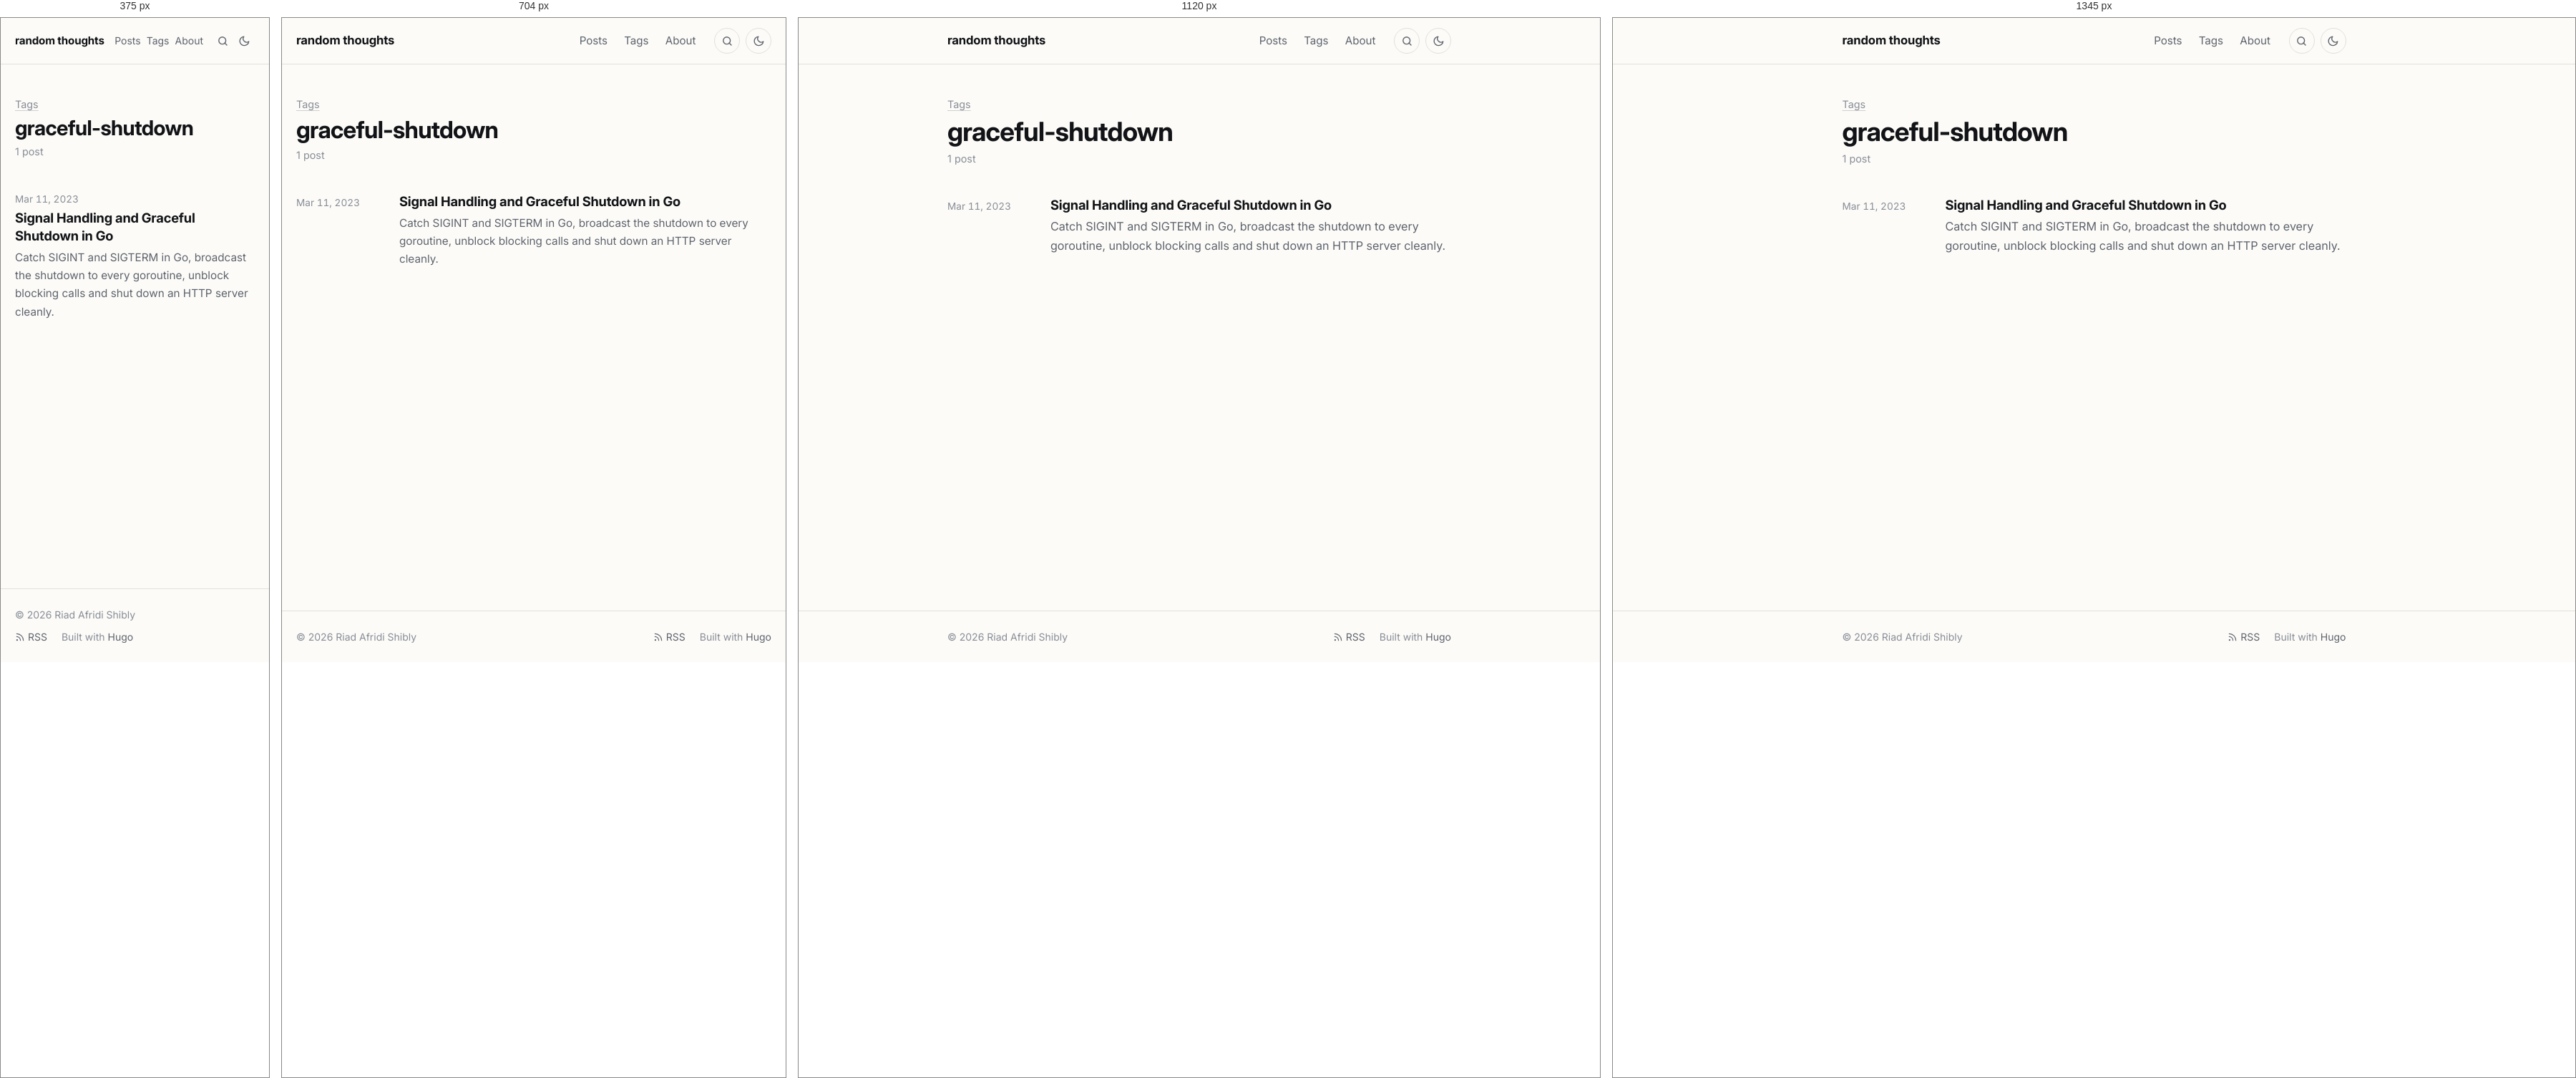
Rendered at 375 px, 704 px, 1120 px and 1345 px, left to right.

<!-- file: index.html -->
<!doctype html><html lang=en-US><head><meta charset=utf-8><meta name=viewport content="width=device-width,initial-scale=1"><script>(function(){var e=null;try{e=localStorage.getItem("theme")}catch{}e!=="light"&&e!=="dark"&&(e=window.matchMedia("(prefers-color-scheme: dark)").matches?"dark":"light"),document.documentElement.setAttribute("data-theme",e)})()</script><title>graceful-shutdown · random thoughts</title><meta name=description content="Posts on Go, HTTP and networking, cryptography, Linux and developer tooling."><meta name=author content="Riad Afridi Shibly"><link rel=canonical href=https://riad.run/tags/graceful-shutdown/><meta name=color-scheme content="light dark"><meta name=theme-color content="#fcfbf8" media="(prefers-color-scheme: light)"><meta name=theme-color content="#262523" media="(prefers-color-scheme: dark)"><link rel=icon href=/favicon.ico sizes=48x48><link rel=icon href=/favicon-32.png type=image/png sizes=32x32><link rel=apple-touch-icon href=/apple-touch-icon.png><link rel=preload href=/fonts/inter/inter-latin-opsz-normal.woff2 as=font type=font/woff2 crossorigin><link rel=stylesheet href=/css/main.min.7d5e943cd9a7ad3e0faad4525882ddaaedee5329bc4ed21953f12ec6613244d3.css integrity="sha256-fV6UPNmnrT4PqtRSWILdqu3uUym8TtIZU/EuxmEyRNM=" crossorigin=anonymous><link rel=alternate type=application/rss+xml href=/tags/graceful-shutdown/feed.xml title="random thoughts"><meta property="og:url" content="https://riad.run/tags/graceful-shutdown/"><meta property="og:site_name" content="random thoughts"><meta property="og:title" content="graceful-shutdown"><meta property="og:description" content="Posts on Go, HTTP and networking, cryptography, Linux and developer tooling."><meta property="og:locale" content="en_US"><meta property="og:type" content="website"><meta name=twitter:card content="summary"><meta name=twitter:title content="graceful-shutdown"><meta name=twitter:description content="Posts on Go, HTTP and networking, cryptography, Linux and developer tooling."><meta name=twitter:site content="@afridishibly"><meta itemprop=name content="graceful-shutdown"><meta itemprop=description content="Posts on Go, HTTP and networking, cryptography, Linux and developer tooling."><meta itemprop=datePublished content="2023-03-11T00:00:00+00:00"><meta itemprop=dateModified content="2023-03-11T00:00:00+00:00"><script async src="https://www.googletagmanager.com/gtag/js?id=G-B5NMTPYJRV"></script><script>if(navigator.doNotTrack!=="1"&&window.doNotTrack!=="1"){window.dataLayer=window.dataLayer||[];function gtag(){dataLayer.push(arguments)}gtag("js",new Date),gtag("config","G-B5NMTPYJRV")}</script></head><body class="font-webfont font-inter"><a class=skip-link href=#main>Skip to content</a><header class=site-header><div class="container header-inner"><a class=site-title href=/>random thoughts</a><nav class=site-nav aria-label=Main><ul><li><a href=/posts/>Posts</a></li><li><a href=/tags/>Tags</a></li><li><a href=/about/>About</a></li></ul></nav><a class="header-button search-link" href=/search/ aria-label=Search title="Search (press /)"><svg class="icon icon-search" viewBox="0 0 24 24" width="1em" height="1em" fill="none" stroke="currentColor" stroke-width="2" stroke-linecap="round" stroke-linejoin="round" aria-hidden="true"><circle cx="11" cy="11" r="7"/><path d="m20 20-4.2-4.2"/></svg></a>
<button class="header-button theme-toggle" type=button id=theme-toggle aria-label="Toggle dark mode" title="Toggle dark mode"><svg class="icon icon-sun" viewBox="0 0 24 24" width="1em" height="1em" fill="none" stroke="currentColor" stroke-width="2" stroke-linecap="round" stroke-linejoin="round" aria-hidden="true"><path d="M12 3v2m0 14v2M4.22 4.22l1.42 1.42M18.36 18.36l1.42 1.42M3 12h2m14 0h2M4.22 19.78l1.42-1.42M18.36 5.64l1.42-1.42"/><circle cx="12" cy="12" r="4"/></svg><svg class="icon icon-moon" viewBox="0 0 24 24" width="1em" height="1em" fill="none" stroke="currentColor" stroke-width="2" stroke-linecap="round" stroke-linejoin="round" aria-hidden="true"><path d="M21 12.8A9 9 0 1111.2 3a7 7 0 009.8 9.8z"/></svg></button></div></header><main id=main class=site-main><div class=container><header class=page-header><p class=page-kicker><a href=/tags/>Tags</a></p><h1>graceful-shutdown</h1><p class=page-sub>1 post</p></header><ul class=post-list><li class=post-item><time datetime=2023-03-11>Mar 11, 2023</time><div><h3 class=post-item-title><a href=/posts/go-signals-and-graceful-shutdown/>Signal Handling and Graceful Shutdown in Go</a></h3><p class=post-item-summary>Catch SIGINT and SIGTERM in Go, broadcast the shutdown to every goroutine, unblock blocking calls and shut down an HTTP server cleanly.</p></div></li></ul></div></main><footer class=site-footer><div class="container footer-inner"><p>© 2026 Riad Afridi Shibly</p><p class=footer-links><a href=/feed.xml><svg class="icon icon-rss" viewBox="0 0 24 24" width="1em" height="1em" fill="none" stroke="currentColor" stroke-width="2" stroke-linecap="round" stroke-linejoin="round" aria-hidden="true"><path d="M4 11a9 9 0 019 9M4 4a16 16 0 0116 16"/><circle cx="5" cy="19" r="1"/></svg> RSS</a>
<span>Built with <a href=https://gohugo.io/ rel="external noopener">Hugo</a></span></p></div></footer><script src=/js/main.min.c31771b896e9224fec87d6216bf922aab7eab605c8e721e90ae3850f526f5371.js defer></script></body></html>

/* @media block from main.min.7d5e943cd9a7ad3e0faad4525882ddaaedee5329bc4ed21953f12ec6613244d3.css */
@media(min-width:48rem){body{font-size:calc(1.125rem * var(--body-scale,1))}}

/* @media block from main.min.7d5e943cd9a7ad3e0faad4525882ddaaedee5329bc4ed21953f12ec6613244d3.css */
@media(min-width:40rem){.post-item{grid-template-columns:7.5rem 1fr}}

/* @media block from main.min.7d5e943cd9a7ad3e0faad4525882ddaaedee5329bc4ed21953f12ec6613244d3.css */
@media(max-width:32rem){.post-nav{grid-template-columns:1fr}.post-nav .next{grid-column:1}}

/* @media block from main.min.7d5e943cd9a7ad3e0faad4525882ddaaedee5329bc4ed21953f12ec6613244d3.css */
@media(min-width:84rem){.post.has-toc{max-width:none;display:grid;grid-template-columns:1fr min(var(--measure),100%)1fr;column-gap:0}.post.has-toc>*{grid-column:2}.post.has-toc>.toc{grid-column:3;grid-row:1/span 3;align-self:start;position:sticky;top:2rem;margin:0 0 0 5rem;max-width:16rem;max-height:calc(100vh - 4rem);overflow-y:auto;border:0;padding:0}.post.has-toc>.toc summary{pointer-events:none;list-style:none}.post.has-toc>.toc summary::-webkit-details-marker{display:none}.post.has-toc>.toc a.active{font-weight:600}}

/* @media block from main.min.7d5e943cd9a7ad3e0faad4525882ddaaedee5329bc4ed21953f12ec6613244d3.css */
@media(max-width:30rem){.header-inner{gap:.5rem}.header-button{width:1.875rem;height:1.875rem;border-color:transparent}.search-link+.theme-toggle{margin-left:-.5rem}.site-nav ul{gap:0}.site-nav a{padding:.35rem .25rem;font-size:.875rem}.site-title{font-size:.95rem}}

/* @media block from main.min.7d5e943cd9a7ad3e0faad4525882ddaaedee5329bc4ed21953f12ec6613244d3.css */
@media(min-width:56rem){.figure.wide{width:54rem;max-width:calc(100vw - 2 * var(--gutter));margin-left:50%;transform:translateX(-50%)}}

/* @media block from main.min.7d5e943cd9a7ad3e0faad4525882ddaaedee5329bc4ed21953f12ec6613244d3.css */
@media(min-width:84rem){.post.has-toc .figure.wide{width:calc(var(--measure) + 8rem)}}

/* @media block from main.min.7d5e943cd9a7ad3e0faad4525882ddaaedee5329bc4ed21953f12ec6613244d3.css */
@media(max-width:36rem){.gallery.cols-3,.gallery.cols-4{grid-template-columns:repeat(2,1fr)}}

/* @media block from main.min.7d5e943cd9a7ad3e0faad4525882ddaaedee5329bc4ed21953f12ec6613244d3.css */
@media(max-width:40rem){.resume-header{grid-template-columns:1fr}.resume-download{justify-self:start}}